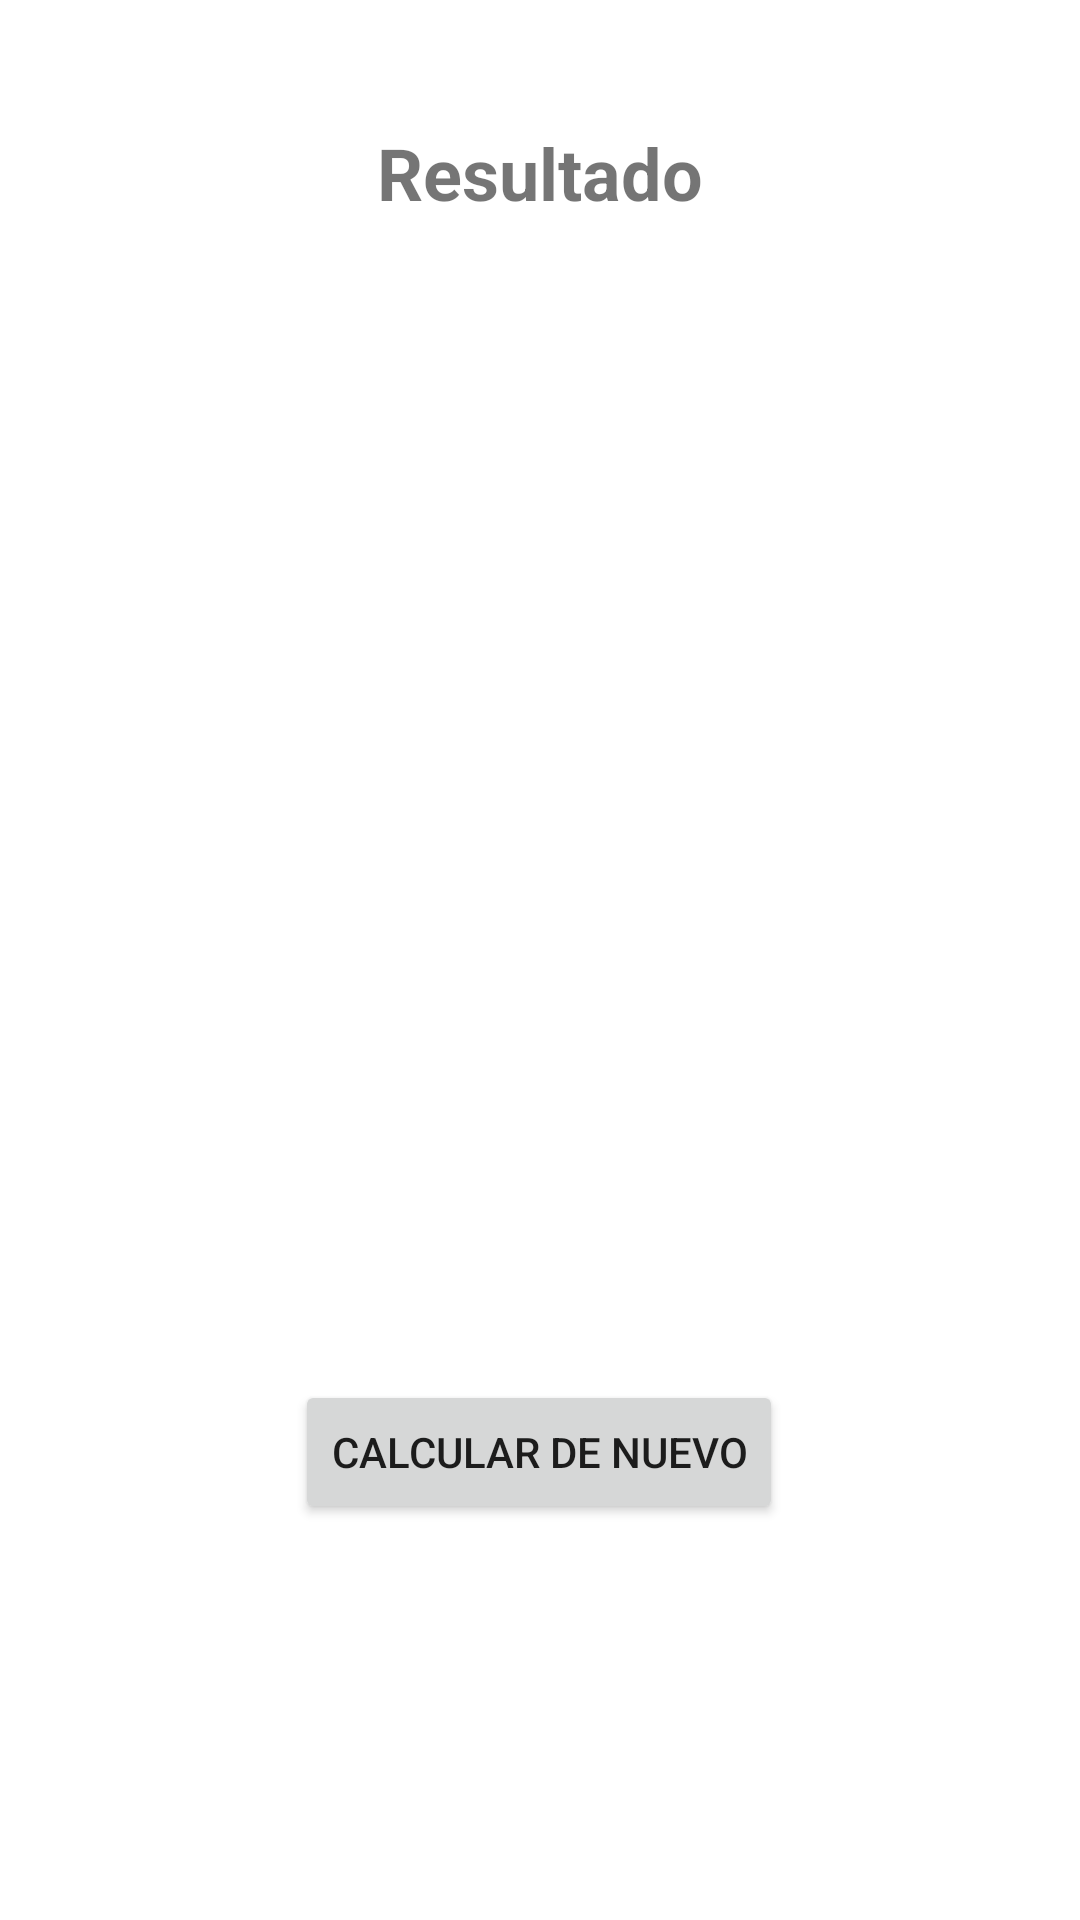

The Android layout XML behind this screen, and the referenced resources:
<!-- AndroidManifest.xml: application theme Theme.Semana3GradeCalculator -->
<!-- res/layout/activity_final_grade.xml -->
<?xml version="1.0" encoding="utf-8"?>
<androidx.constraintlayout.widget.ConstraintLayout xmlns:android="http://schemas.android.com/apk/res/android"
    xmlns:app="http://schemas.android.com/apk/res-auto"
    xmlns:tools="http://schemas.android.com/tools"
    android:id="@+id/bg4"
    android:layout_width="match_parent"
    android:layout_height="match_parent"
    tools:context=".FinalGrade">

    <TextView
        android:id="@+id/title3"
        android:layout_width="wrap_content"
        android:layout_height="wrap_content"
        android:text="Resultado"
        android:textSize="24sp"
        android:textStyle="bold"
        app:layout_constraintBottom_toBottomOf="parent"
        app:layout_constraintEnd_toEndOf="parent"
        app:layout_constraintStart_toStartOf="parent"
        app:layout_constraintTop_toTopOf="parent"
        app:layout_constraintVertical_bias="0.068" />

    <TextView
        android:id="@+id/name2"
        android:layout_width="wrap_content"
        android:layout_height="wrap_content"
        android:textSize="20sp"
        app:layout_constraintBottom_toBottomOf="parent"
        app:layout_constraintEnd_toEndOf="parent"
        app:layout_constraintHorizontal_bias="0.498"
        app:layout_constraintStart_toStartOf="parent"
        app:layout_constraintTop_toTopOf="parent"
        app:layout_constraintVertical_bias="0.232" />

    <TextView
        android:id="@+id/grade"
        android:layout_width="wrap_content"
        android:layout_height="wrap_content"
        android:textSize="34sp"
        app:layout_constraintBottom_toBottomOf="parent"
        app:layout_constraintEnd_toEndOf="parent"
        app:layout_constraintStart_toStartOf="parent"
        app:layout_constraintTop_toTopOf="parent" />

    <Button
        android:id="@+id/again"
        android:layout_width="wrap_content"
        android:layout_height="wrap_content"
        android:text="Calcular de nuevo"
        app:layout_constraintBottom_toBottomOf="parent"
        app:layout_constraintEnd_toEndOf="parent"
        app:layout_constraintHorizontal_bias="0.498"
        app:layout_constraintStart_toStartOf="parent"
        app:layout_constraintTop_toTopOf="parent"
        app:layout_constraintVertical_bias="0.777" />
</androidx.constraintlayout.widget.ConstraintLayout>
<!-- resources referenced by this layout -->
<resources>
  <style name="Theme.Semana3GradeCalculator" parent="Theme.MaterialComponents.DayNight.DarkActionBar">
          
          <item name="colorPrimary">@color/purple_500</item>
          <item name="colorPrimaryVariant">@color/purple_700</item>
          <item name="colorOnPrimary">@color/white</item>
          
          <item name="colorSecondary">@color/teal_200</item>
          <item name="colorSecondaryVariant">@color/teal_700</item>
          <item name="colorOnSecondary">@color/black</item>
          
          <item name="android:statusBarColor" tools:targetApi="l">?attr/colorPrimaryVariant</item>
          
      </style>
  <!-- not gathered from this repository: default colours our renderer supplied (Android Studio template values) -->
  <color name="purple_500">#FF6200EE</color>
  <color name="purple_700">#FF3700B3</color>
  <color name="teal_200">#FF03DAC5</color>
  <color name="teal_700">#FF018786</color>
  <color name="black">#FF000000</color>
  <color name="white">#FFFFFFFF</color>
</resources>
